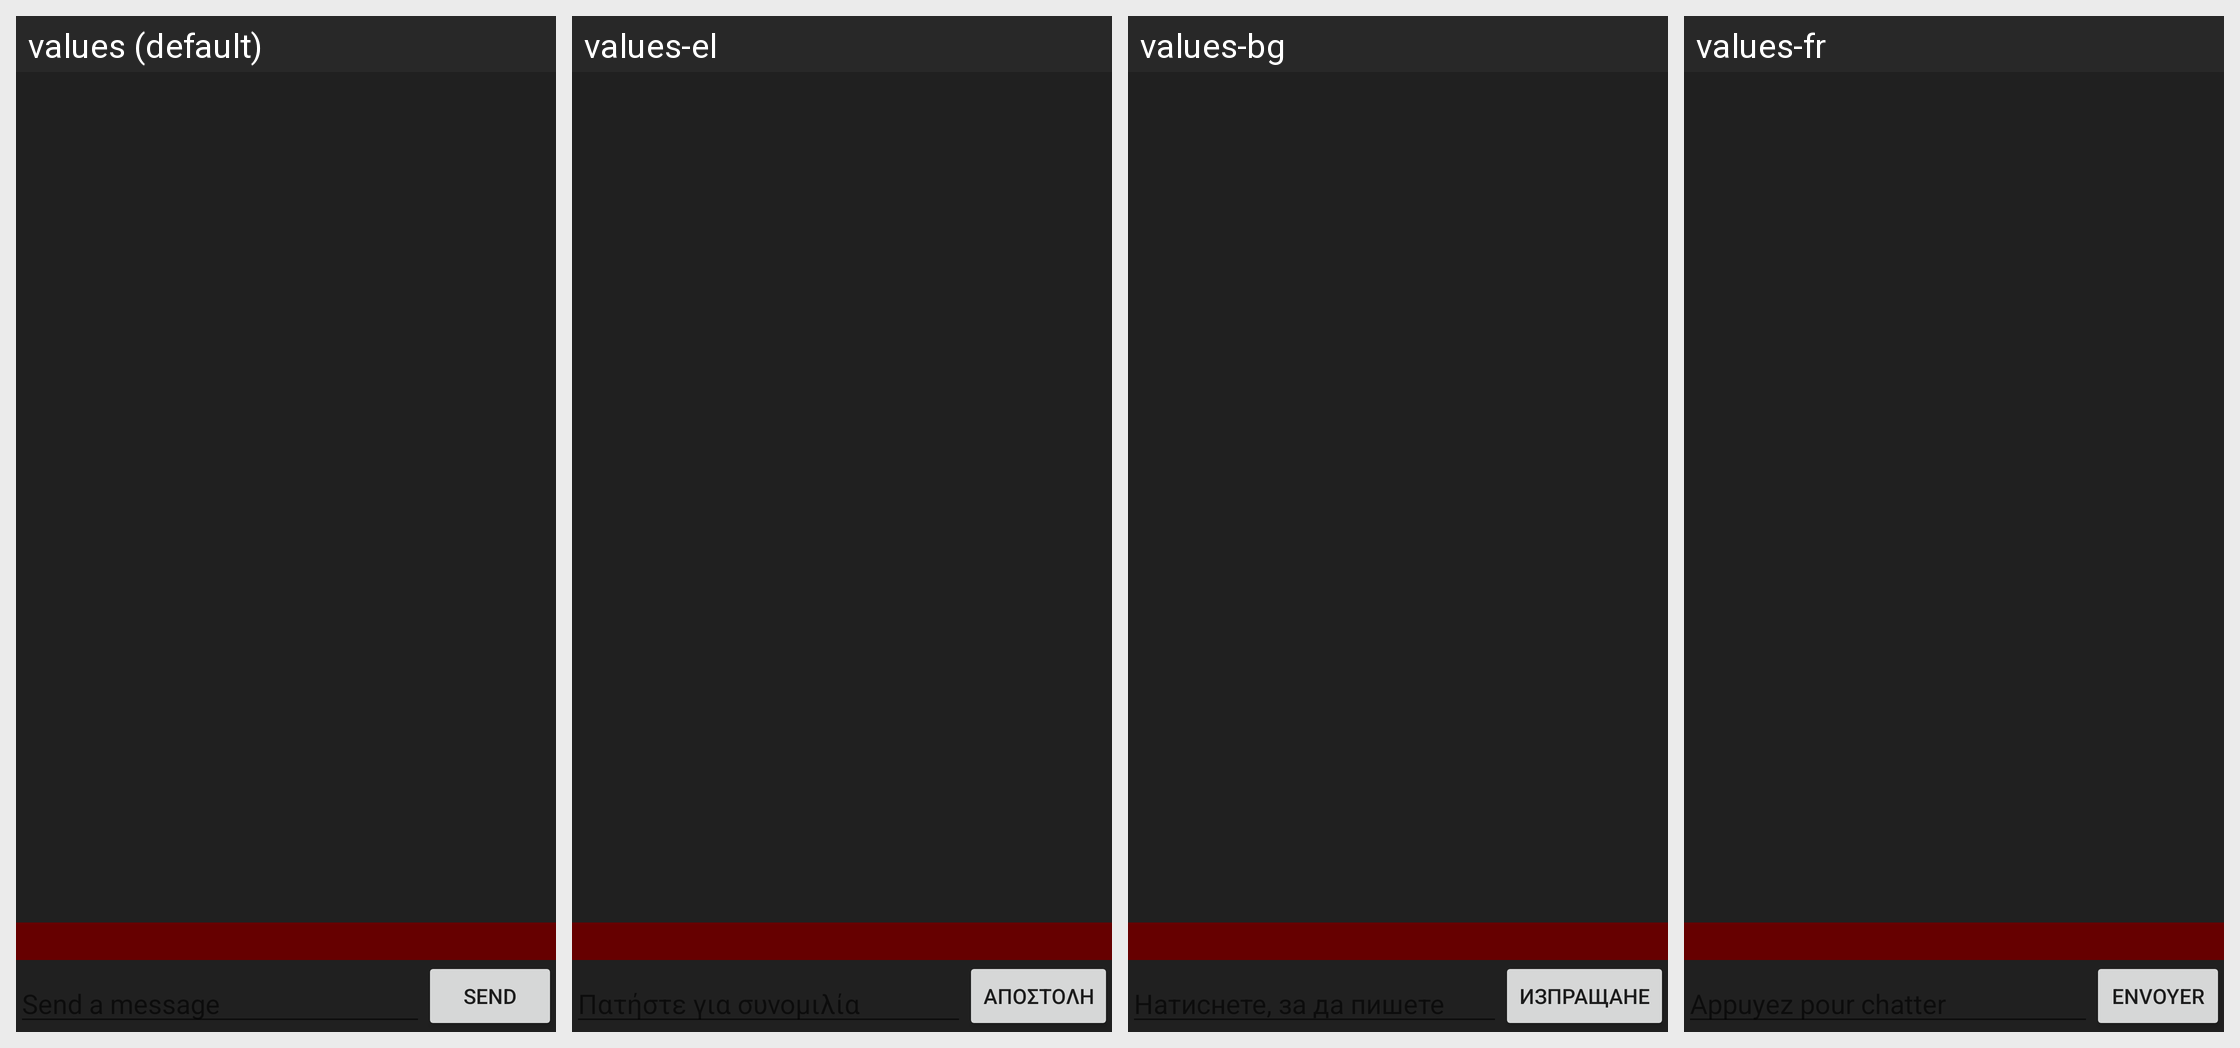

For this localized Android screen grid, give each drawn string resource with its value in every locale shown.
Android screen res/layout/chat_fragment.xml rendered under 4 locales, left to right: values (default), values-el, values-bg, values-fr. Device: Nexus 5 (rendered at 1080×1920; each locale shown at half size, 540×960, under a caption strip naming it); theme Theme.MaterialComponents.DayNight.NoActionBar.
Other locales in the repository, not shown: values-cs, values-da, values-de, values-es, values-fi, values-hu, values-it, values-ja, values-ko, values-nl, values-no, values-pl, values-pt, values-pt-rBR, values-ro, values-ru, values-sv, values-th, values-tr, values-zh, values-zh-rTW.
Strings drawn on this screen, with the default value and each locale's value (text and hints the layout hard-codes appear in the picture but are not listed):

Chat_clear_history
  values: Clear Chat History
  values-el: Καθαρισμός ιστορικού συνομιλιών
  values-bg: Изчистване историята на чата
  values-fr: Effacer l'historique du chat

Chat_Tap_to_Compose_Hint
  values: Send a message
  values-el: Πατήστε για συνομιλία
  values-bg: Натиснете, за да пишете
  values-fr: Appuyez pour chatter

Send
  values: Send
  values-el: Αποστολή
  values-bg: Изпращане
  values-fr: Envoyer
